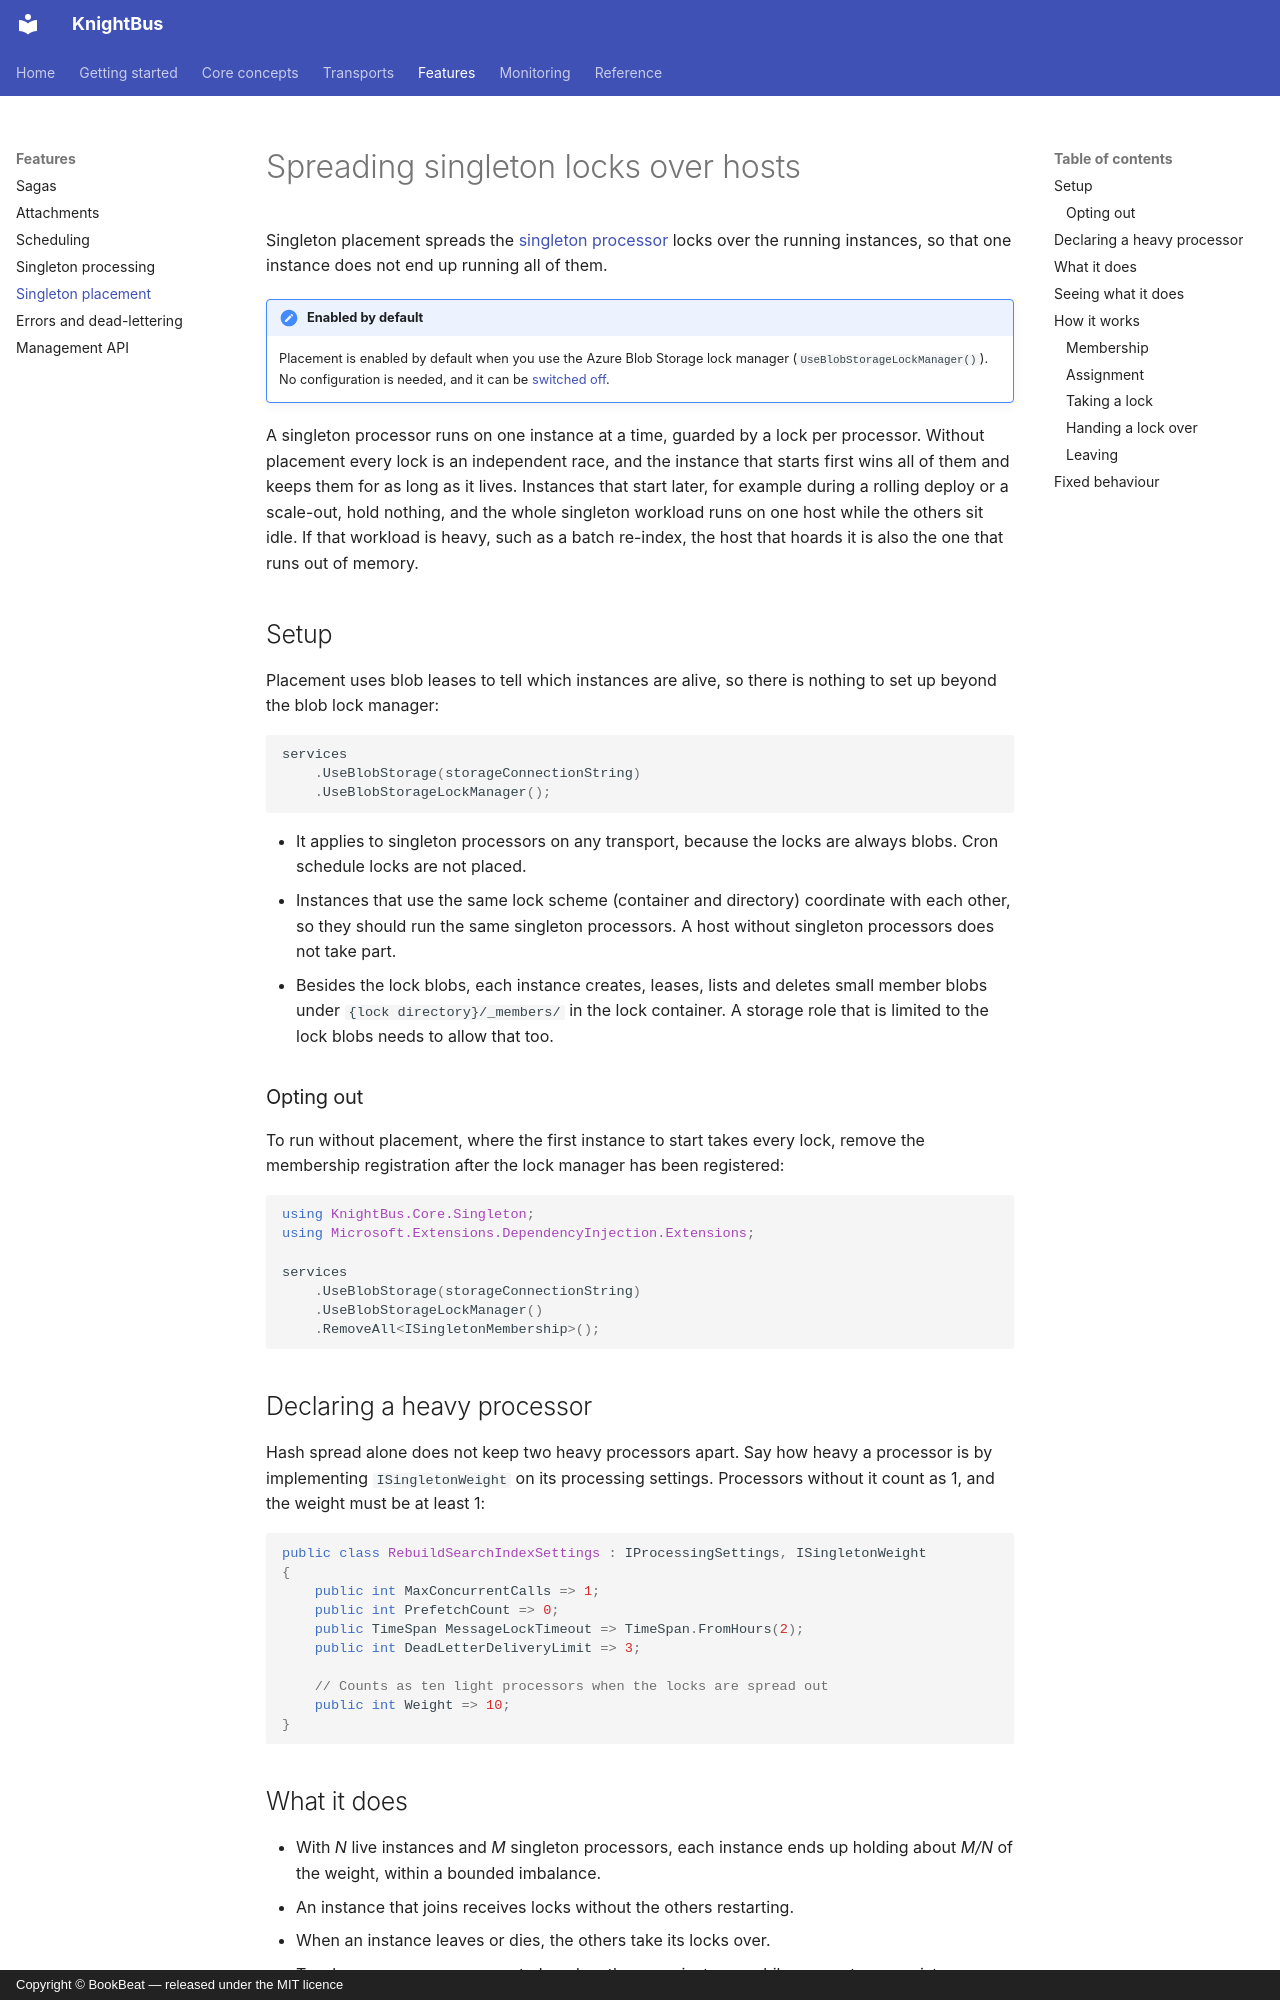

repository: BookBeat/knightbus · page: features/singleton-placement/index.html · generator: mkdocs · copyright: Copyright © BookBeat — released under the MIT licence

# Spreading singleton locks over hosts

Singleton placement spreads the [singleton processor](singleton-processing.md) locks over the
running instances, so that one instance does not end up running all of them.

!!! note "Enabled by default"
    Placement is enabled by default when you use the Azure Blob Storage lock manager
    (`UseBlobStorageLockManager()`). No configuration is needed, and it can be
    [switched off](#opting-out).

A singleton processor runs on one instance at a time, guarded by a lock per processor. Without
placement every lock is an independent race, and the instance that starts first wins all of them and
keeps them for as long as it lives. Instances that start later, for example during a rolling deploy
or a scale-out, hold nothing, and the whole singleton workload runs on one host while the others sit
idle. If that workload is heavy, such as a batch re-index, the host that hoards it is also the one
that runs out of memory.

## Setup

Placement uses blob leases to tell which instances are alive, so there is nothing to set up beyond
the blob lock manager:

```csharp
services
    .UseBlobStorage(storageConnectionString)
    .UseBlobStorageLockManager();
```

- It applies to singleton processors on any transport, because the locks are always blobs. Cron
  schedule locks are not placed.
- Instances that use the same lock scheme (container and directory) coordinate with each other, so
  they should run the same singleton processors. A host without singleton processors does not take
  part.
- Besides the lock blobs, each instance creates, leases, lists and deletes small member blobs under
  `{lock directory}/_members/` in the lock container. A storage role that is limited to the lock
  blobs needs to allow that too.

### Opting out

To run without placement, where the first instance to start takes every lock, remove the membership
registration after the lock manager has been registered:

```csharp
using KnightBus.Core.Singleton;
using Microsoft.Extensions.DependencyInjection.Extensions;

services
    .UseBlobStorage(storageConnectionString)
    .UseBlobStorageLockManager()
    .RemoveAll<ISingletonMembership>();
```

## Declaring a heavy processor

Hash spread alone does not keep two heavy processors apart. Say how heavy a processor is by
implementing `ISingletonWeight` on its processing settings. Processors without it count as 1, and
the weight must be at least 1:

```csharp
public class RebuildSearchIndexSettings : IProcessingSettings, ISingletonWeight
{
    public int MaxConcurrentCalls => 1;
    public int PrefetchCount => 0;
    public TimeSpan MessageLockTimeout => TimeSpan.FromHours(2);
    public int DeadLetterDeliveryLimit => 3;

    // Counts as ten light processors when the locks are spread out
    public int Weight => 10;
}
```

## What it does

- With *N* live instances and *M* singleton processors, each instance ends up holding about *M/N* of
  the weight, within a bounded imbalance.
- An instance that joins receives locks without the others restarting.
- When an instance leaves or dies, the others take its locks over.
- Two heavy processors are not placed on the same instance while an empty one exists.

Placement is advisory. It never takes a lock another instance holds, so a mistake in placement can
make the distribution worse but cannot add a second holder. If the placement cannot read the member
list, it stops giving advice and every instance competes for the locks as it does without placement.

A singleton is as exclusive as its blob lease and its handler's response to cancellation. An instance
that is paused for longer than the lease, for example by a long garbage collection, can resume a
handler after another instance has taken the lock over. Work that must never run twice at once needs
its own check, such as an owner or version stored with the data it changes.
